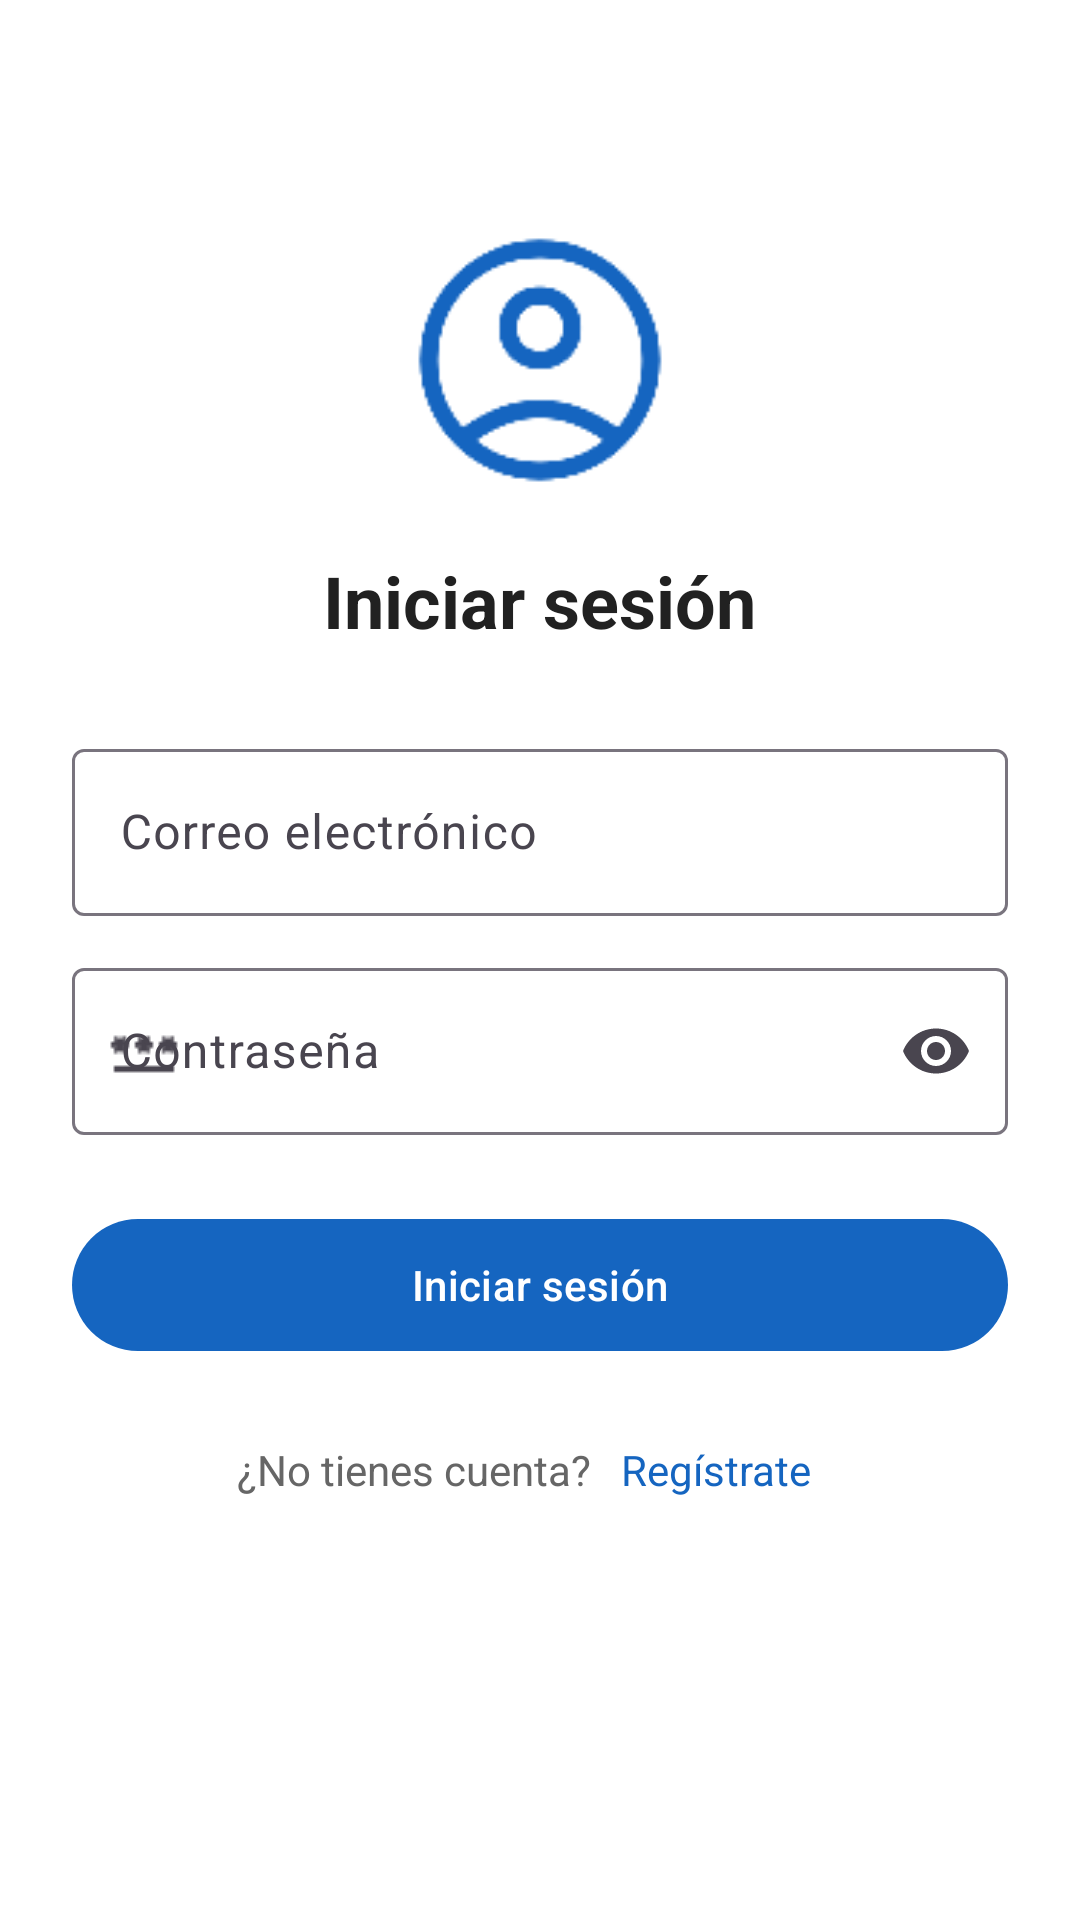

Produce the Android XML layout that renders to this screen, including the resource entries it uses.
<!-- AndroidManifest.xml: application theme Theme.PRACTICA02S2APPMOVILSE6 -->
<!-- res/layout/activity_login.xml -->
<?xml version="1.0" encoding="utf-8"?>
<ScrollView xmlns:android="http://schemas.android.com/apk/res/android"
    xmlns:app="http://schemas.android.com/apk/res-auto"
    xmlns:tools="http://schemas.android.com/tools"
    android:id="@+id/contenido"
    android:layout_width="match_parent"
    android:layout_height="match_parent"
    android:clipToPadding="false"
    android:fillViewport="true"
    tools:context=".LoginActivity">

    <LinearLayout
        android:id="@+id/cabecera"
        android:layout_width="match_parent"
        android:layout_height="wrap_content"
        android:gravity="center_horizontal"
        android:orientation="vertical"
        android:padding="24dp">

        <ImageView
            android:layout_width="96dp"
            android:layout_height="96dp"
            android:layout_marginTop="48dp"
            android:contentDescription="@string/avatar"
            android:src="@drawable/icono_user"
            app:tint="@color/primario" />

        <TextView
            style="@style/Texto.Titulo"
            android:layout_width="wrap_content"
            android:layout_height="wrap_content"
            android:layout_marginTop="16dp"
            android:layout_marginBottom="16dp"
            android:accessibilityHeading="true"
            android:text="@string/login_titulo" />

        <com.google.android.material.textfield.TextInputLayout
            android:id="@+id/campoCorreo"
            style="@style/Campo"
            android:layout_width="match_parent"
            android:layout_height="wrap_content"
            android:hint="@string/correo"
            app:startIconDrawable="@drawable/icono_email">

            <com.google.android.material.textfield.TextInputEditText
                android:layout_width="match_parent"
                android:layout_height="wrap_content"
                android:autofillHints="emailAddress"
                android:imeOptions="actionNext"
                android:inputType="textEmailAddress" />
        </com.google.android.material.textfield.TextInputLayout>

        <com.google.android.material.textfield.TextInputLayout
            android:id="@+id/campoContrasena"
            style="@style/Campo"
            android:layout_width="match_parent"
            android:layout_height="wrap_content"
            android:hint="@string/contrasena"
            app:endIconMode="password_toggle"
            app:startIconDrawable="@drawable/icono_contrasenia">

            <com.google.android.material.textfield.TextInputEditText
                android:layout_width="match_parent"
                android:layout_height="wrap_content"
                android:autofillHints="password"
                android:imeOptions="actionDone"
                android:inputType="textPassword" />
        </com.google.android.material.textfield.TextInputLayout>

        <com.google.android.material.button.MaterialButton
            android:id="@+id/botonIniciar"
            style="@style/Boton"
            android:layout_width="match_parent"
            android:layout_height="wrap_content"
            android:layout_marginTop="24dp"
            android:text="@string/iniciar_sesion" />

        <LinearLayout
            android:layout_width="wrap_content"
            android:layout_height="wrap_content"
            android:layout_marginTop="16dp"
            android:gravity="center_vertical"
            android:orientation="horizontal">

            <TextView
                android:layout_width="wrap_content"
                android:layout_height="wrap_content"
                android:text="@string/sin_cuenta"
                android:textColor="@color/texto_secundario" />

            <TextView
                android:id="@+id/enlaceRegistro"
                style="@style/Texto.Enlace"
                android:layout_width="wrap_content"
                android:layout_height="wrap_content"
                android:text="@string/registrarse" />
        </LinearLayout>
    </LinearLayout>
</ScrollView>
<!-- resources referenced by this layout -->
<resources>
  <color name="primario">#1565C0</color>
  <color name="texto_secundario">#666666</color>
  <!-- drawable icono_contrasenia: png bitmap (drawable, 262 bytes) -->
  <!-- drawable icono_user: png bitmap (drawable, 3375 bytes) -->
  <string name="avatar">Usuario</string>
  <string name="contrasena">Contraseña</string>
  <string name="correo">Correo electrónico</string>
  <string name="iniciar_sesion">Iniciar sesión</string>
  <string name="login_titulo">Iniciar sesión</string>
  <string name="registrarse">Regístrate</string>
  <string name="sin_cuenta">¿No tienes cuenta?</string>
  <style name="Boton" parent="Widget.Material3.Button">
          <item name="android:minHeight">52dp</item>
      </style>
  <style name="Campo" parent="Widget.Material3.TextInputLayout.OutlinedBox">
          <item name="android:layout_marginTop">12dp</item>
      </style>
  <style name="Texto.Enlace" parent="">
          <item name="android:textSize">14sp</item>
          <item name="android:textColor">@color/primario</item>
          <item name="android:padding">10dp</item>
          <item name="android:background">?attr/selectableItemBackground</item>
      </style>
  <style name="Texto.Titulo" parent="">
          <item name="android:textSize">24sp</item>
          <item name="android:textStyle">bold</item>
          <item name="android:textColor">@color/texto</item>
          <item name="android:gravity">center</item>
      </style>
  <style name="Theme.PRACTICA02S2APPMOVILSE6" parent="Base.Theme.PRACTICA02S2APPMOVILSE6" />
  <color name="texto">#212121</color>
  <style name="Base.Theme.PRACTICA02S2APPMOVILSE6" parent="Theme.Material3.Light.NoActionBar">
          <item name="colorPrimary">@color/primario</item>
          <item name="colorOnPrimary">@color/white</item>
          <item name="android:windowBackground">@color/white</item>
      </style>
  <color name="white">#FFFFFFFF</color>
</resources>
